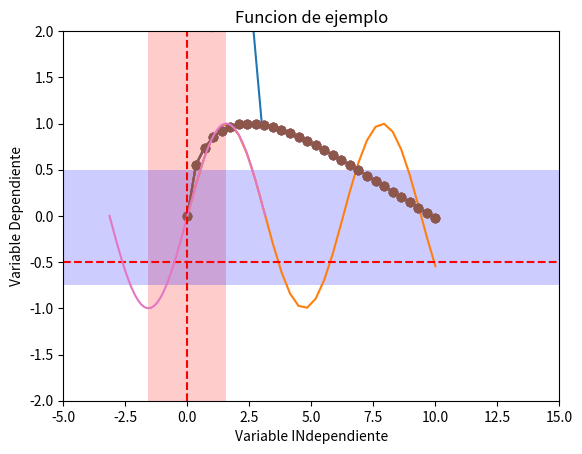

Write Python code to recreate this figure.
#%% modulo matplotlib

import matplotlib.pyplot as plt
x = [1,2,3]
y = [2,4,1]
plt.plot(x,y)

import numpy as np

#%% grafico 1
# construyamos una variables independiente
x = np.linspace(0,10,30)
y = np.sin(x)
plt.plot(x,y)
plt.show()

#%% Grafico 2
x = np.linspace(0,10,30)
y = np.sin(np.sqrt(x))
plt.plot(x,y , '-o')
plt.show()


#%% Grafico 3
x = np.linspace(0,10,30)
y = np.sin(np.sqrt(x))
plt.plot(x,y , '-o')
plt.ylim(-2,2)
plt.xlim(-5,15)
plt.show()


#%%Grafico 4
x = np.linspace(0,10,30)
y = np.sin(np.sqrt(x))
plt.plot(x,y , '-o')
plt.ylim(-2,2)
plt.xlim(-5,15)
plt.xlabel("Variable INdependiente")
plt.ylabel("Variable Dependiente")
plt.title("Funcion de ejemplo")
plt.show()

#%% Grafico 5


x = np.linspace(0,10,30)
y = np.sin(np.sqrt(x))
plt.plot(x,y , '-o')
plt.ylim(-2,2)
plt.xlim(-5,15)
plt.axhline(y= -0.5 ,ls = '--', c = 'r')
plt.xlabel("Variable INdependiente")
plt.ylabel("Variable Dependiente")
plt.title("Funcion de ejemplo")
plt.show()

#%% Grafica 6 

t = np.linspace(-np.pi , np.pi, 50)
y = np.sin(t)
plt.plot(t,y)
plt.axvspan(xmin = -np.pi*0.5,  xmax = np.pi*0.5, alpha = 0.2, facecolor = 'r')
plt.axhspan(ymin = -0.75, ymax = 0.5, facecolor = 'b', alpha= 0.2)
plt.axvline(x = 0, ls = '--', c = 'r')
plt.show()




















